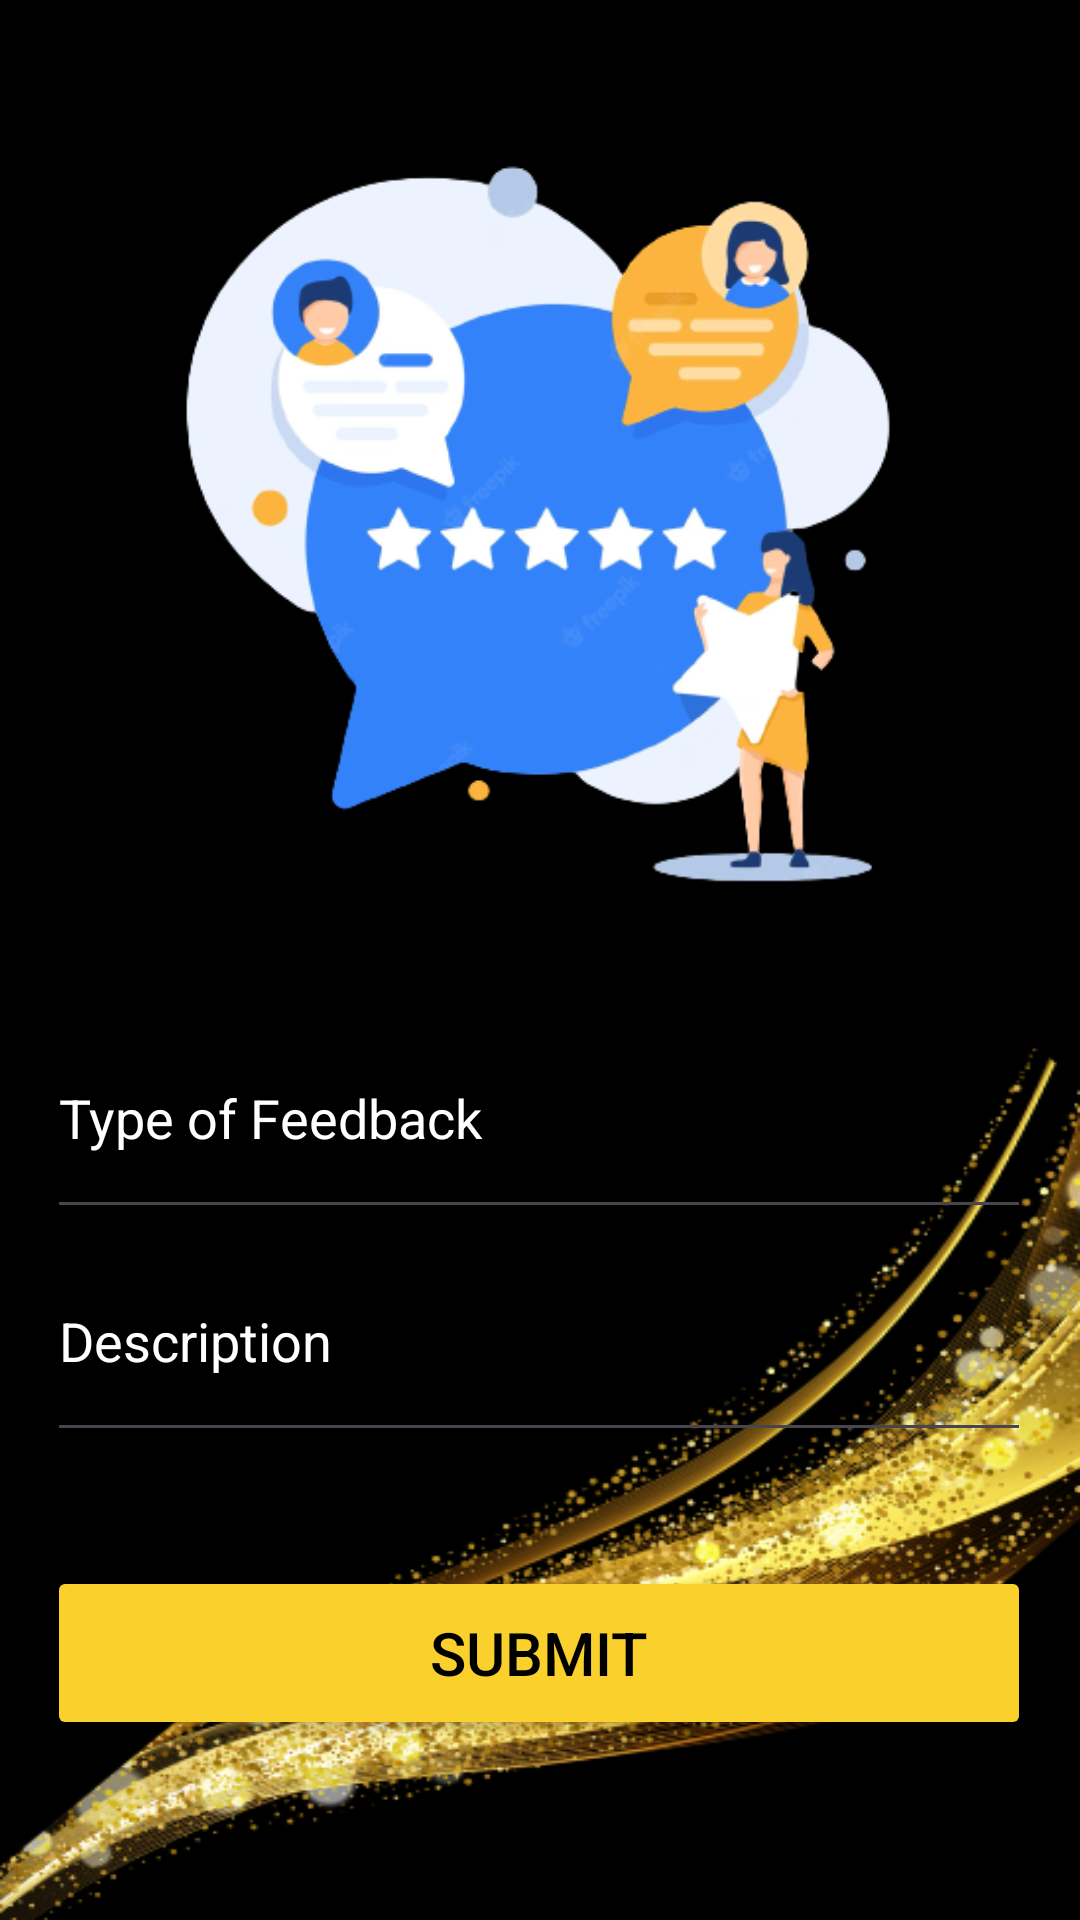

This screen was rendered from an Android layout file. Write that file and the resources it references.
<!-- AndroidManifest.xml: application theme Theme.GraduationPartyInvitation -->
<!-- res/layout/activity_feedback_form.xml -->
<?xml version="1.0" encoding="utf-8"?>
<androidx.constraintlayout.widget.ConstraintLayout xmlns:android="http://schemas.android.com/apk/res/android"
    xmlns:app="http://schemas.android.com/apk/res-auto"
    xmlns:tools="http://schemas.android.com/tools"
    android:layout_width="match_parent"
    android:layout_height="match_parent"
    android:background="@drawable/background"
    tools:context=".FeedbackForm">

    <ImageView
        android:id="@+id/imageView"
        android:layout_width="328dp"
        android:layout_height="328dp"
        app:layout_constraintBottom_toTopOf="@+id/editTextType"
        app:layout_constraintEnd_toEndOf="parent"
        app:layout_constraintHorizontal_bias="0.493"
        app:layout_constraintStart_toStartOf="parent"
        app:layout_constraintTop_toTopOf="parent"
        app:layout_constraintVertical_bias="0.847"
        app:srcCompat="@drawable/img_1" />

    <EditText
        android:id="@+id/editTextType"
        android:layout_width="328dp"
        android:layout_height="77dp"
        android:hint="Type of Feedback"
        android:shadowColor="#FFFFFF"
        android:textColor="#FFFFFF"
        android:textColorHint="#FFFFFF"
        app:layout_constraintBottom_toBottomOf="parent"
        app:layout_constraintEnd_toEndOf="parent"
        app:layout_constraintHorizontal_bias="0.493"
        app:layout_constraintStart_toStartOf="parent"
        app:layout_constraintTop_toTopOf="parent"
        app:layout_constraintVertical_bias="0.591" />

    <EditText
        android:id="@+id/editTextFeedback"
        android:layout_width="328dp"
        android:layout_height="77dp"
        android:hint="Description"
        android:textColor="#FFFFFF"
        android:textColorHint="#FFFFFF"
        app:layout_constraintBottom_toBottomOf="parent"
        app:layout_constraintEnd_toEndOf="parent"
        app:layout_constraintHorizontal_bias="0.493"
        app:layout_constraintStart_toStartOf="parent"
        app:layout_constraintTop_toTopOf="parent"
        app:layout_constraintVertical_bias="0.723" />

    <Button
        android:id="@+id/feedbackSubmit"
        android:layout_width="328dp"
        android:layout_height="58dp"
        android:backgroundTint="@color/gold"
        android:text="SUBMIT"
        android:textColor="#000000"
        android:textSize="20sp"
        app:layout_constraintBottom_toBottomOf="parent"
        app:layout_constraintEnd_toEndOf="parent"
        app:layout_constraintHorizontal_bias="0.493"
        app:layout_constraintStart_toStartOf="parent"
        app:layout_constraintTop_toTopOf="parent"
        app:layout_constraintVertical_bias="0.897" />

</androidx.constraintlayout.widget.ConstraintLayout>
<!-- resources referenced by this layout -->
<resources>
  <color name="gold">#FAD02C</color>
  <!-- drawable background: png bitmap (drawable, 142352 bytes) -->
  <!-- drawable img_1: png bitmap (drawable, 71544 bytes) -->
  <style name="Theme.GraduationPartyInvitation" parent="Base.Theme.GraduationPartyInvitation" />
  <style name="Base.Theme.GraduationPartyInvitation" parent="Theme.Material3.DayNight.NoActionBar">
          
          
      </style>
</resources>
